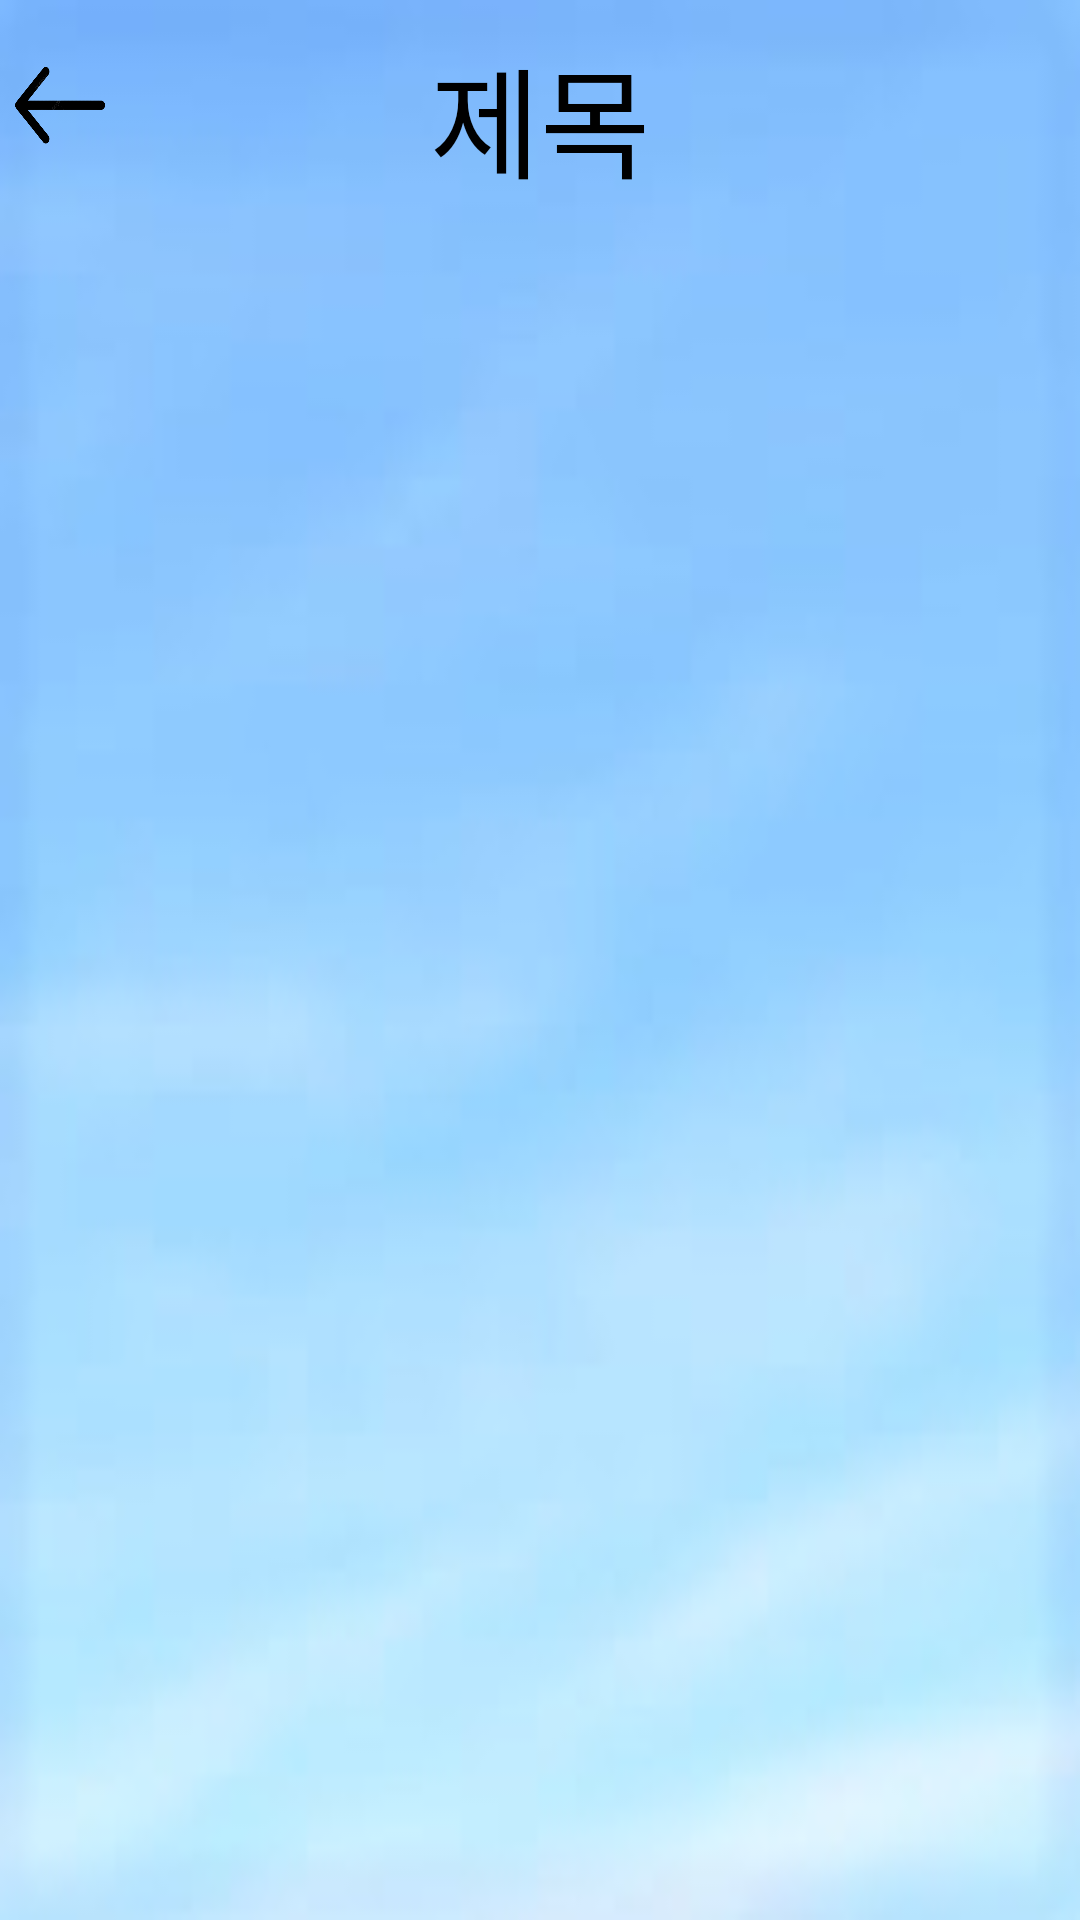

Layout XML and referenced resources for this Android screen:
<!-- AndroidManifest.xml: application theme Theme.Design.NoActionBar -->
<!-- res/layout/detaildata_layout.xml -->
<?xml version="1.0" encoding="utf-8"?>
<LinearLayout xmlns:android="http://schemas.android.com/apk/res/android"
    android:orientation="vertical" android:layout_width="match_parent"
    android:layout_height="match_parent"
    android:background="@drawable/background2">

    <FrameLayout
        android:layout_width="match_parent"
        android:layout_height="wrap_content"
        android:layout_marginTop="10dp">
        <Button
            android:id="@+id/detailbackbutton"
            android:layout_width="40dp"
            android:layout_height="50dp"
            android:background="@drawable/backbuttonicon"
            android:paddingTop="25dp">
        </Button>
        <TextView
            android:id="@+id/detailtitle"
            android:layout_width="match_parent"
            android:layout_height="match_parent"
            android:layout_marginLeft="40dp"
            android:layout_marginRight="40dp"
            android:layout_marginBottom="50dp"
            android:text="제목"
            android:textAlignment="center"
            android:textColor="@color/black"
            android:fontFamily="@font/nanumbrush"
            android:textSize="40dp" />
    </FrameLayout>
    <ScrollView
        android:layout_width="match_parent"
        android:layout_height="match_parent" >
        <TextView
            android:id="@+id/detailcontent"
            android:layout_width="match_parent"
            android:layout_height="match_parent"
            android:layout_margin="30dp"
            android:textColor="@color/black" />
    </ScrollView>

</LinearLayout>
<!-- resources referenced by this layout -->
<resources>
  <!-- drawable backbuttonicon: png bitmap (drawable-v24, 13545 bytes) -->
  <!-- drawable background2: jpeg bitmap (drawable-v24, 23728 bytes) -->
  <!-- not gathered from this repository: default colours our renderer supplied (Android Studio template values) -->
  <color name="black">#FF000000</color>
</resources>
